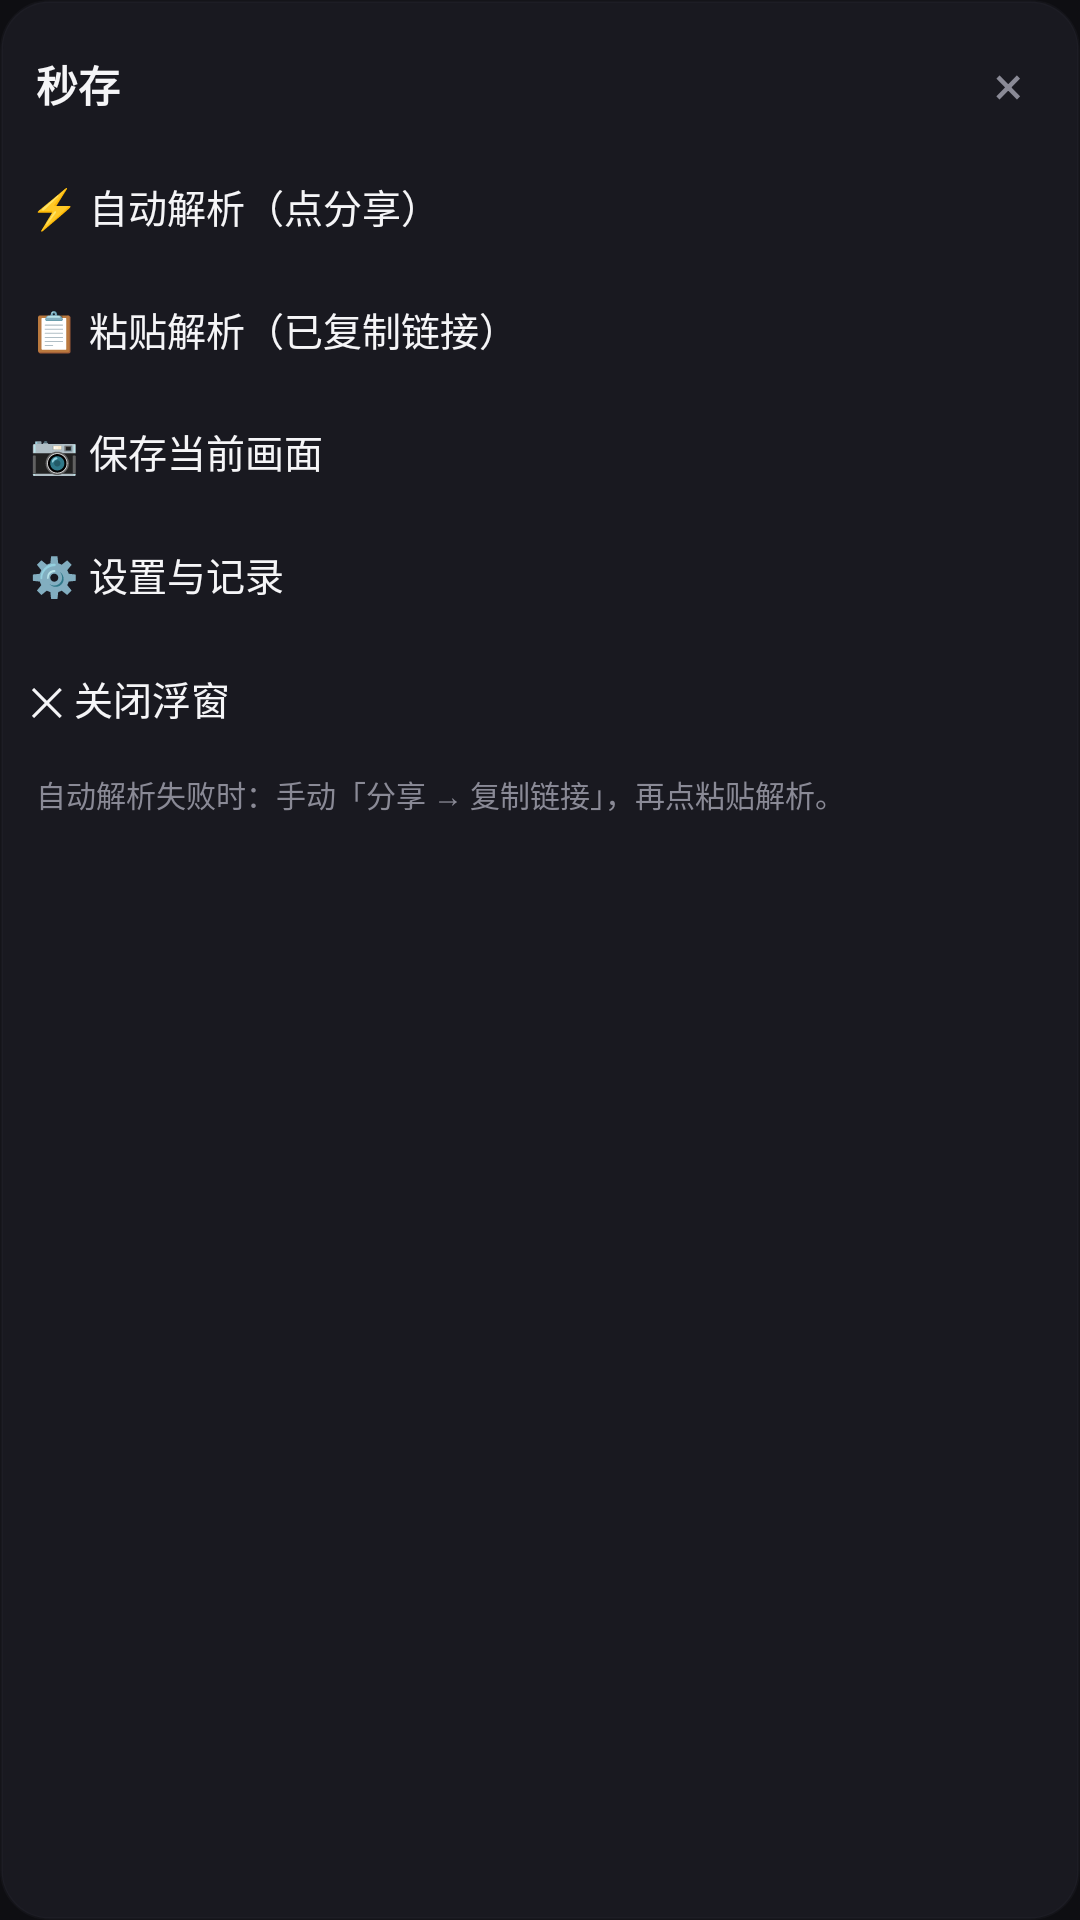

The Android layout XML behind this screen, and the referenced resources:
<!-- AndroidManifest.xml: application theme Theme.Miaocun -->
<!-- res/layout/view_panel.xml -->
<?xml version="1.0" encoding="utf-8"?>
<LinearLayout xmlns:android="http://schemas.android.com/apk/res/android"
    android:layout_width="188dp"
    android:layout_height="wrap_content"
    android:background="@drawable/bg_panel"
    android:orientation="vertical"
    android:paddingTop="4dp"
    android:paddingBottom="8dp">

    <LinearLayout
        android:layout_width="match_parent"
        android:layout_height="wrap_content"
        android:gravity="center_vertical"
        android:orientation="horizontal"
        android:paddingLeft="12dp"
        android:paddingTop="8dp"
        android:paddingRight="8dp"
        android:paddingBottom="4dp">

        <TextView
            android:layout_width="0dp"
            android:layout_height="wrap_content"
            android:layout_weight="1"
            android:text="秒存"
            android:textColor="@color/text"
            android:textSize="14sp"
            android:textStyle="bold" />

        <TextView
            android:id="@+id/panelClose"
            android:layout_width="32dp"
            android:layout_height="32dp"
            android:background="?android:attr/selectableItemBackground"
            android:clickable="true"
            android:contentDescription="关闭面板"
            android:focusable="true"
            android:gravity="center"
            android:text="×"
            android:textColor="@color/muted"
            android:textSize="18sp" />
    </LinearLayout>

    <TextView
        android:id="@+id/actionAuto"
        style="@style/PanelRow"
        android:text="⚡ 自动解析（点分享）" />

    <TextView
        android:id="@+id/actionClip"
        style="@style/PanelRow"
        android:text="📋 粘贴解析（已复制链接）" />

    <TextView
        android:id="@+id/actionShot"
        style="@style/PanelRow"
        android:text="📷 保存当前画面" />

    <TextView
        android:id="@+id/actionSettings"
        style="@style/PanelRow"
        android:text="⚙️ 设置与记录" />

    <TextView
        android:id="@+id/actionQuit"
        style="@style/PanelRow"
        android:text="✕ 关闭浮窗" />

    <TextView
        android:layout_width="match_parent"
        android:layout_height="wrap_content"
        android:paddingLeft="12dp"
        android:paddingTop="4dp"
        android:paddingRight="12dp"
        android:paddingBottom="2dp"
        android:text="自动解析失败时：手动「分享 → 复制链接」，再点粘贴解析。"
        android:textColor="@color/muted"
        android:textSize="10sp" />

</LinearLayout>
<!-- resources referenced by this layout -->
<resources>
  <color name="muted">#8A8A96</color>
  <color name="text">#F5F5F7</color>
  <!-- drawable bg_panel (drawable) -->
  <?xml version="1.0" encoding="utf-8"?>
  <shape xmlns:android="http://schemas.android.com/apk/res/android"
      android:shape="rectangle">
      <solid android:color="#F21A1A21" />
      <corners android:radius="16dp" />
      <stroke
          android:width="1dp"
          android:color="#332E2E38" />
  </shape>
  <style name="PanelRow">
          <item name="android:layout_width">match_parent</item>
          <item name="android:layout_height">wrap_content</item>
          <item name="android:paddingLeft">10dp</item>
          <item name="android:paddingRight">10dp</item>
          <item name="android:paddingTop">11dp</item>
          <item name="android:paddingBottom">11dp</item>
          <item name="android:textSize">13sp</item>
          <item name="android:textColor">@color/text</item>
          <item name="android:background">?android:attr/selectableItemBackground</item>
          <item name="android:clickable">true</item>
          <item name="android:focusable">true</item>
      </style>
  <style name="Theme.Miaocun" parent="Theme.AppCompat.NoActionBar">
          <item name="colorPrimary">@color/accent</item>
          <item name="colorPrimaryDark">@color/bg</item>
          <item name="colorAccent">@color/accent</item>
          <item name="android:windowBackground">@color/bg</item>
          <item name="android:statusBarColor">@color/bg</item>
          <item name="android:navigationBarColor">@color/bg</item>
          <item name="android:textColorPrimary">@color/text</item>
          <item name="android:textColorSecondary">@color/muted</item>
          <item name="android:windowLightStatusBar">false</item>
      </style>
  <color name="accent">#FE2C55</color>
  <color name="bg">#0E0E12</color>
</resources>
